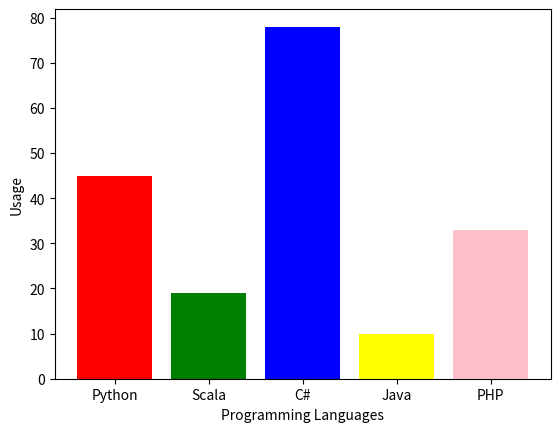

This chart was generated by the following Python code:
import matplotlib.pyplot as pyplot
labels = ('Python','Scala','C#','Java','PHP')
index = (1,2,3,4,5)
sizes = (45,19,78,10,33)

pyplot.bar(index, sizes, tick_label=labels, color = ('red','green','blue','yellow','pink'))
pyplot.ylabel('Usage')
pyplot.xlabel('Programming Languages')

pyplot.show()


